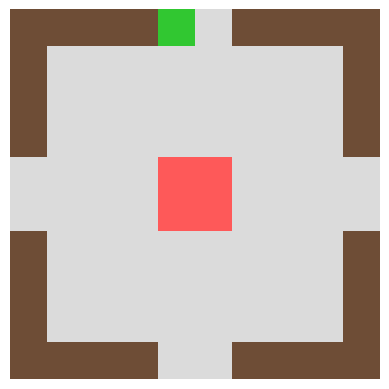

Python code for this plot: (Note: this script raises an exception after producing the figure.)
import itertools
import random

import numpy as np
from matplotlib import pyplot as plt

dim_x = 10
dim_y = 10
rf = 2  # current fire range
rm = 6  # maximum fire range
tf = 10  # fire evolution frequency
w = 1.3  # w is a weight for I in the papaer
pedestrain_matrix = np.zeros((dim_x, dim_y))
pedestrains = []
sff = np.zeros((dim_x, dim_y))

# define exits
exit_cells = frozenset((
    (dim_x // 2 - 1, dim_y - 1), (dim_x // 2, dim_y - 1),
    (dim_x - 1, dim_y // 2), (dim_x - 1, dim_y // 2 - 1),
    (0, dim_y // 2 - 1), (0, dim_y // 2),
    (dim_x // 2 - 1, 0), (dim_x // 2, 0),
    # (0,4), (0,5)
))
# print(exit_cells)
# print(np.zeros((10, 10), float))

fire_cells = {(4, 4), (4, 5), (5, 4), (5, 5)}


# initialize walls to be 500
def init_walls(exit_cells):
    sff[0, :] = sff[-1, :] = sff[:, -1] = sff[:, 0] = 500
    pedestrain_matrix[0, :] = pedestrain_matrix[-1, :] = pedestrain_matrix[:, -1] = pedestrain_matrix[:, 0] = 500
    # initialize exit
    for e in exit_cells:
        sff[e] = 0.0001
        pedestrain_matrix[e] = 0


init_walls(exit_cells)

print(sff)


# get diagonal neighbors of a cell, return a list of cells
def get_diag_neighbors(cell):
    neighbors = []
    i, j = cell
    if i >= 1 and j >= 1 and sff[(i - 1, j - 1)] != 500:
        neighbors.append((i - 1, j - 1))
    if i < dim_x - 1 and j < dim_y - 1 and sff[(i + 1, j + 1)] != 500:
        neighbors.append((i + 1, j + 1))
    if i < dim_x - 1 and j >= 1 and sff[(i + 1, j - 1)] != 500:
        neighbors.append((i + 1, j - 1))
    if i >= 1 and j < dim_y - 1 and sff[(i - 1, j + 1)] != 500:
        neighbors.append((i - 1, j + 1))
    return neighbors


# get neighbors of a cell, default to be von Neumann neighborhood, if second argument = 1, then get moore neighbor
# return a list of cells
def get_neighbors(cell, moore=0):
    # von Neumann neighborhood

    neighbors = []
    i, j = cell
    if i < dim_x - 1 and sff[(i + 1, j)] != 500:
        neighbors.append((i + 1, j))
    if i >= 1 and sff[(i - 1, j)] != 500:
        neighbors.append((i - 1, j))
    if j < dim_y - 1 and sff[(i, j + 1)] != 500:
        neighbors.append((i, j + 1))
    if j >= 1 and sff[(i, j - 1)] != 500:
        neighbors.append((i, j - 1))

    # moore
    if moore:
        if i >= 1 and j >= 1 and sff[(i - 1, j - 1)] != 500:
            neighbors.append((i - 1, j - 1))
        if i < dim_x - 1 and j < dim_y - 1 and sff[(i + 1, j + 1)] != 500:
            neighbors.append((i + 1, j + 1))
        if i < dim_x - 1 and j >= 1 and sff[(i + 1, j - 1)] != 500:
            neighbors.append((i + 1, j - 1))
        if i >= 1 and j < dim_y - 1 and sff[(i - 1, j + 1)] != 500:
            neighbors.append((i - 1, j + 1))

    return neighbors


# initial static floor field
def init_sff(exit_cells):
    global sff
    for e in exit_cells:
        e_neighbor = get_neighbors(e)
        # print(e_neighbor)
        for c in e_neighbor:
            if c not in exit_cells:
                init_sff_rec(c, 1)
    print(sff)
    sff = np.where(sff != 500, 1 / sff, 500)  # reverse S field value


# a recursive function to initialize static floor field
def init_sff_rec(_cell, _value):
    global sff
    sff[_cell] = _value
    neighbors = get_neighbors(_cell, 0)
    diag_neighbors = get_diag_neighbors(_cell)
    for n in neighbors:
        if n not in exit_cells:
            if sff[n] == 0:
                init_sff_rec(n, _value + 1)

            else:
                if sff[n] > _value + 1:
                    init_sff_rec(n, _value + 1)

    for n in diag_neighbors:
        if n not in exit_cells:
            if sff[n] == 0:
                init_sff_rec(n, _value + 1.5)

            else:
                if sff[n] > _value + 1.5:
                    init_sff_rec(n, _value + 1.5)


init_sff(exit_cells)
print(sff)


# update fire
def update_fire():
    '''todo: further add more rules'''
    for i in fire_cells:
        pedestrain_matrix[i] = 499


# fire evolution by tf
def fire_evolution(t):
    global rf, tf, fire_cells

    if t == 0:
        return

    tmp = set()
    if t % tf == 0 and rf != rm:
        rf = rf + 2
        for i in fire_cells:
            neighbors = get_neighbors(i, 1)
            for j in neighbors:
                tmp.add(j)

    fire_cells = fire_cells.union(tmp)
    update_fire()


print(fire_cells)
fire_evolution(1)
print(fire_cells)


# fire_evolution(20)
# print(fire_cells)
# fire_evolution(30)
# print(fire_cells)

class Rectangle:  # [A,B]
    # [C,D]
    def __init__(self, X, Y, W, H):  # (x,y) are left most coordinates, H height, W width of the box

        self.x = X

        self.y = Y

        self.w = W

        self.h = H

        # check range
        co = self.all_coordinates()
        for i in co:
            if i in fire_cells:
                raise Exception("Fire cells included")
            if i[0] == 0 or i[1] == 0:
                raise Exception("Wall cells included")

    def complete(self):
        return self.x, self.y, self.w, self.h

    def range(self):  # return {A,B,C,D}
        return [(self.x, self.y), (self.x + self.w, self.y), (self.x, self.y - self.h),
                (self.x + self.w, self.y - self.h)]

    def all_coordinates(self):  # return all coordinates
        return list(itertools.product(range(self.x, self.x + self.w + 1), range(self.y - self.h, self.y + 1)))


class Pedestrain:
    def __init__(self, coord):
        if coord in fire_cells:
            raise Exception("Fire cells included")
        if coord in fire_cells:
            raise Exception("Fire cells included")
        self.now = coord
        self.x = coord[0]
        self.y = coord[1]
        if self.x == 0 or self.y == 0:
            raise Exception("Wall cells included")
        if pedestrain_matrix[coord] == 999:
            raise Exception("There is already a pedestrain at {}".format(self.now))
        self.last = coord  # last position
        pedestrain_matrix[coord] = 999
        self.I = np.ones((3, 3), dtype=np.float64)

    def step(self):
        pedestrain_matrix[self.now] = 0
        self.last = self.now
        neighbors = get_neighbors(self.now, moore=1)
        dic = {sff[i]: i for i in neighbors}
        next_cell = dic[max(dic.keys())]
        self.now = next_cell
        pedestrain_matrix[self.now] = 999
        self.update_I()

    @staticmethod
    def update_cell():
        for i in pedestrains:
            pedestrain_matrix[i.now] = 999

    def __str__(self):
        return str(self.now)

    def get_I(self):
        print(self.I)

    def update_I(self):
        self.I = self.I = np.ones((3, 3), dtype=np.float64)
        dir = tuple(map(lambda i, j: i - j, self.now, self.last))
        self.I[(dir[0] + 1, -dir[1] + 1)] = w

    # def burned(self):
    #


rec = Rectangle(1, 2, 1, 1)
print(rec.range())
print(rec.all_coordinates())


def generate_pedestrain_rand(num, rectangle):
    pedestrain_cells = random.sample(rectangle.all_coordinates(), num)
    for i in pedestrain_cells:
        pedestrains.append(Pedestrain(i))


def generate_pedestrain(x):  # x is a tuple|Rectangle
    if isinstance(x, Rectangle):
        for i in x.all_coordinates():
            pedestrains.append(Pedestrain(i))
    if isinstance(x, tuple):
        if x in fire_cells:
            raise Exception("Fire cells included")
        if x[0] == 0 or x[1] == 0:
            raise Exception("Wall cells included")
        pedestrains.append(Pedestrain(x))


# generate_pedestrain_rand(1, rec)
# print(sff)
# print(pedestrain_matrix)
# for i in pedestrains:
#     print("pedestrains:")
#     print(i)


# generate_pedestrain((9, 9))
# print(pedestrain_matrix)
#
# generate_pedestrain(rec)
# print(pedestrain_matrix)
# for i in pedestrains:
#     print("pedestrains:")
#     print(i)

print(pedestrain_matrix)
me = Pedestrain((1, 1))
pedestrains.append(me)
print(pedestrain_matrix)
# print(pedestrain_matrix)
# me.get_I()
# me.step()
# print(pedestrain_matrix)
# me.get_I()
# me.step()
# print(pedestrain_matrix)
# me.step()
# print(pedestrain_matrix)
# me.step()
# print(pedestrain_matrix)

import sys
import numpy as np
import random
import matplotlib.pyplot as plt
import matplotlib.colors
from matplotlib import cm
from matplotlib.colors import ListedColormap, LinearSegmentedColormap,BoundaryNorm
import matplotlib.animation as animation
import copy

def Update(frameNum, img, oldGrid, nC):
    me.step()
    newGrid=pedestrain_matrix
    displayGrid = copy.deepcopy(newGrid)
    img.set_data(displayGrid)
    oldGrid[:, :] = newGrid[:, :]
    return img

def animate():
    light_gray = np.array([220 / 256, 220 / 256, 220 / 256, 1])
    green = np.array([50 / 256, 200 / 256, 50 / 256, 1])
    red = np.array([255 / 256, 90 / 256, 90 / 256, 1])
    coffee = np.array([111/256, 78/256, 55/256, 1])
    newColors = np.zeros((4, 4))
    newColors[0, :] = light_gray
    newColors[1, :] = red
    newColors[2, :] = coffee
    newColors[3, :] = green
    print(newColors)
    Cmap = ListedColormap(newColors)
    boundary_norm = BoundaryNorm([-0.5, 498.5, 499.5, 500.5, 999.5], Cmap.N)


    fig, ax = plt.subplots()
    ax.axis('off')

    oldGrid = pedestrain_matrix

    img = ax.imshow(oldGrid, cmap=Cmap, interpolation='nearest', norm=boundary_norm)
    ani = animation.FuncAnimation(fig, Update, fargs=(img, oldGrid, 10),
                                  frames=128,
                                  interval=200,
                                  repeat=False)
    f = r'C:\Users\shuox\Desktop\test.mp4'
    ani.save(f, writer='ffmpeg', fps=1)

animate()
